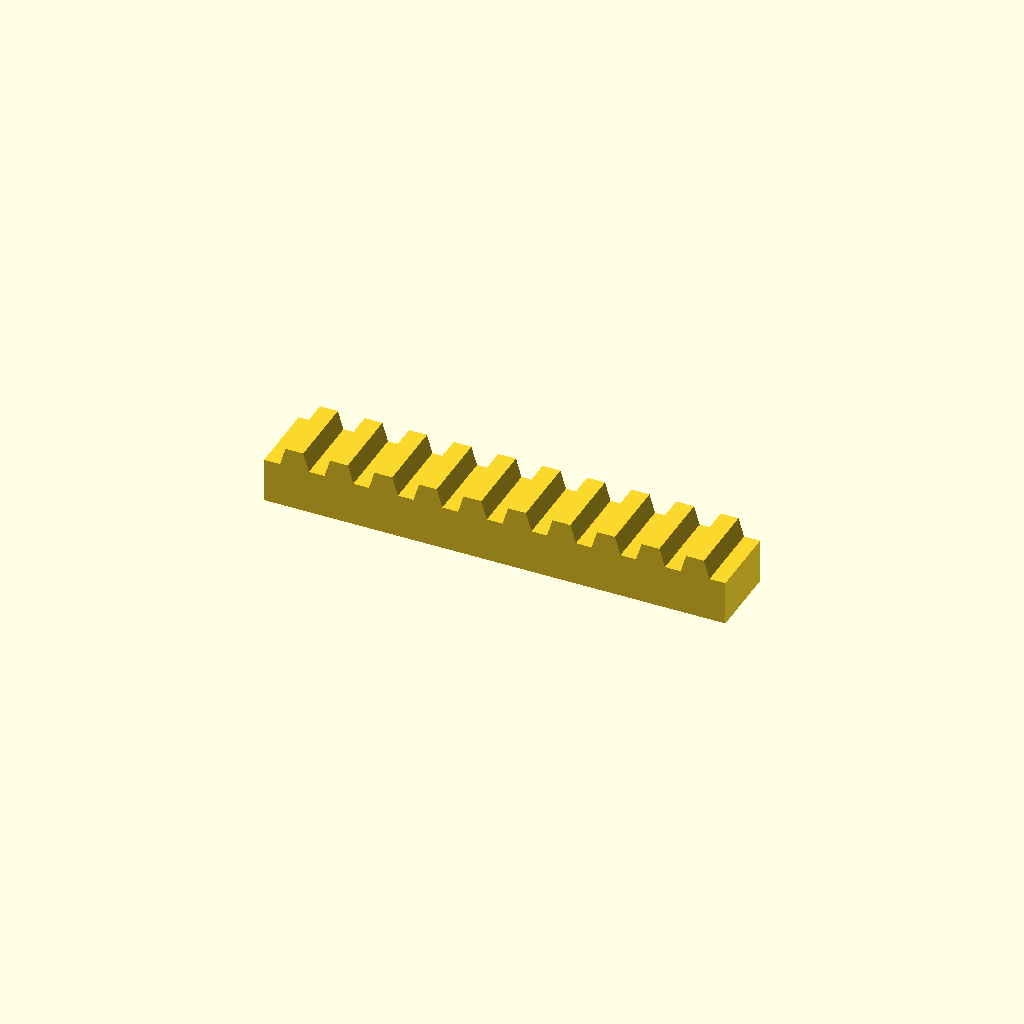
Cell 1 — every parameter at its default value.
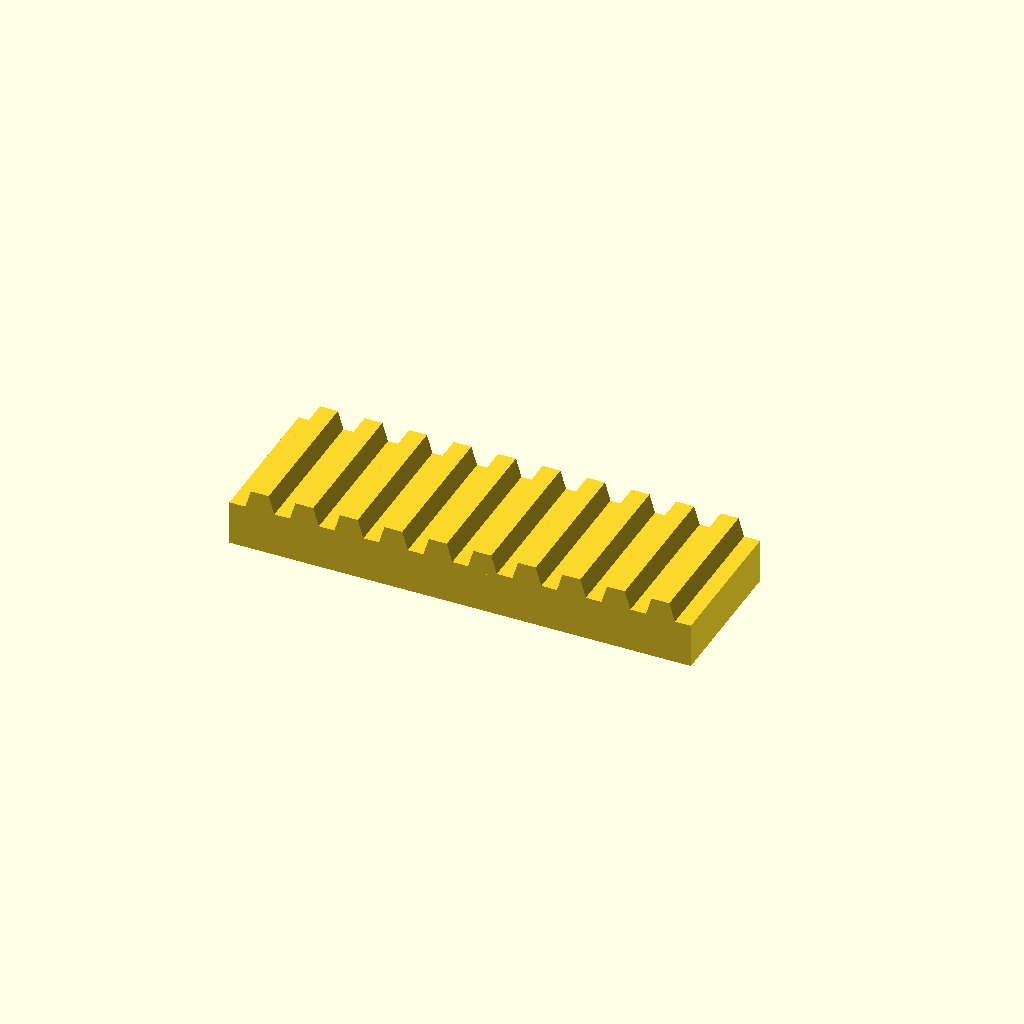
Cell 2 — bar_w set to 40, the other parameters unchanged.
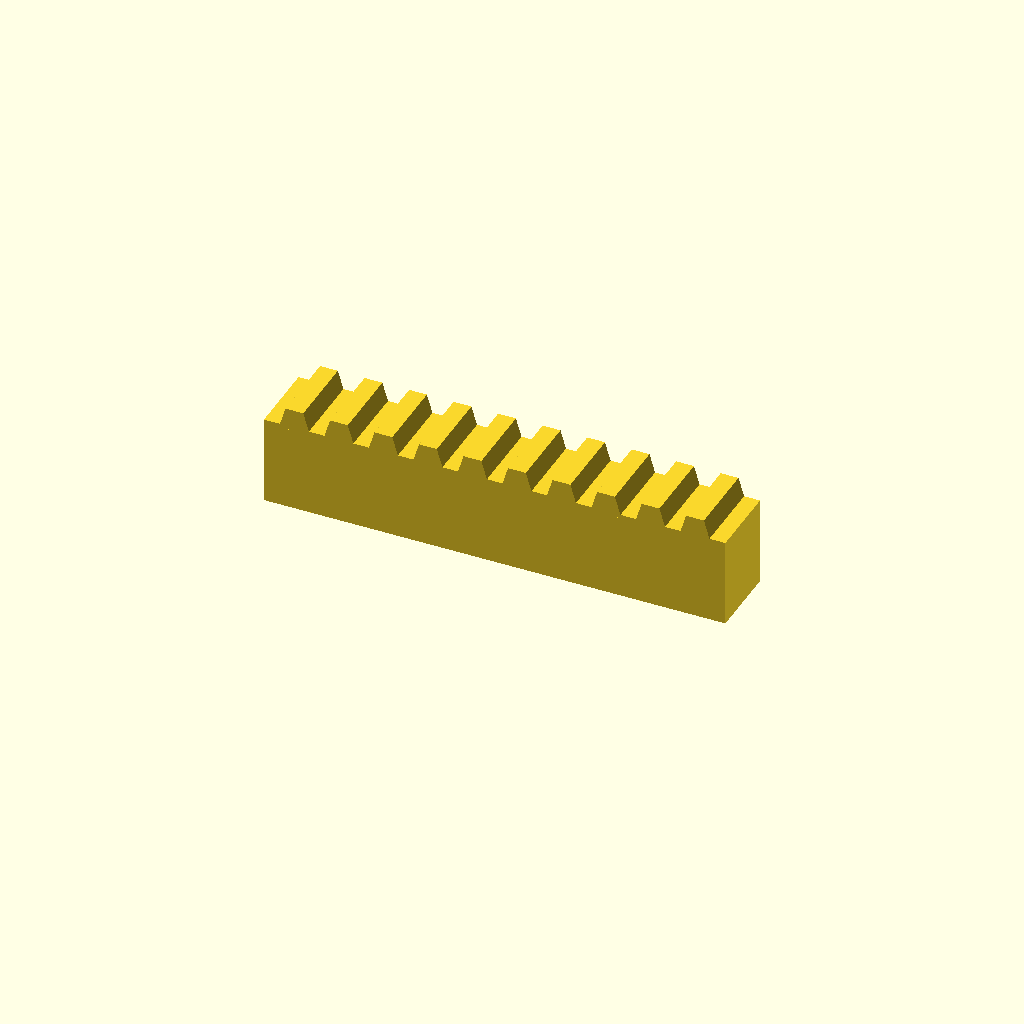
Cell 3: bar_h = 24 (everything else at default).
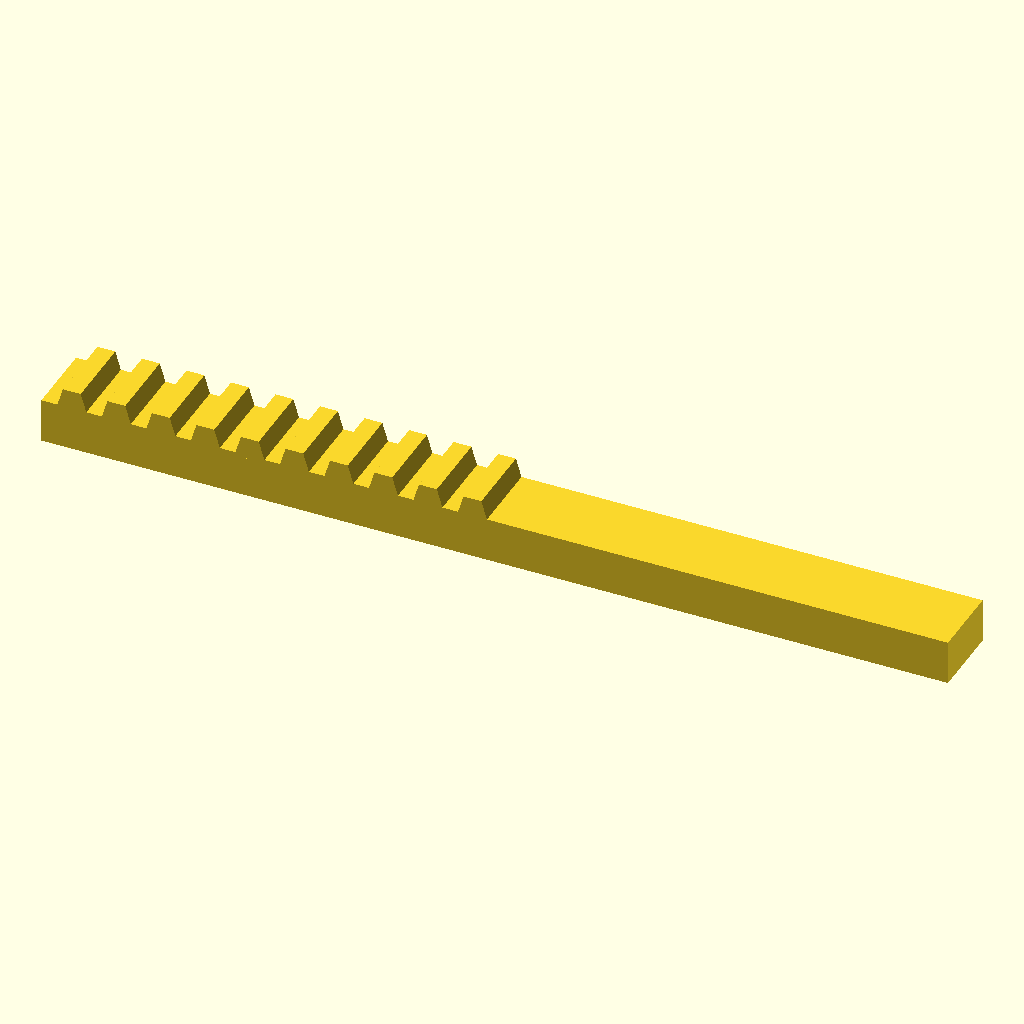
Cell 4: the same model with teeth = 20.
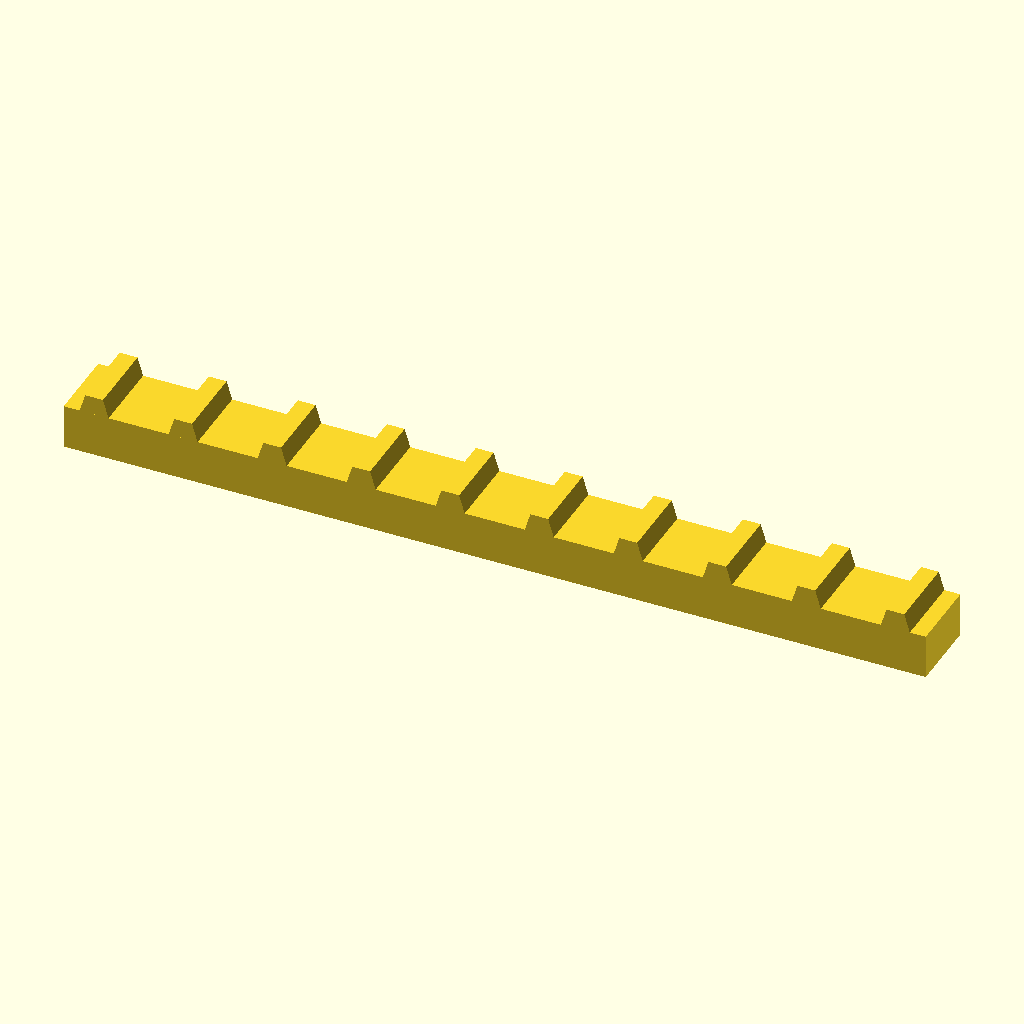
Cell 5 — pitch set to 24, the other parameters unchanged.
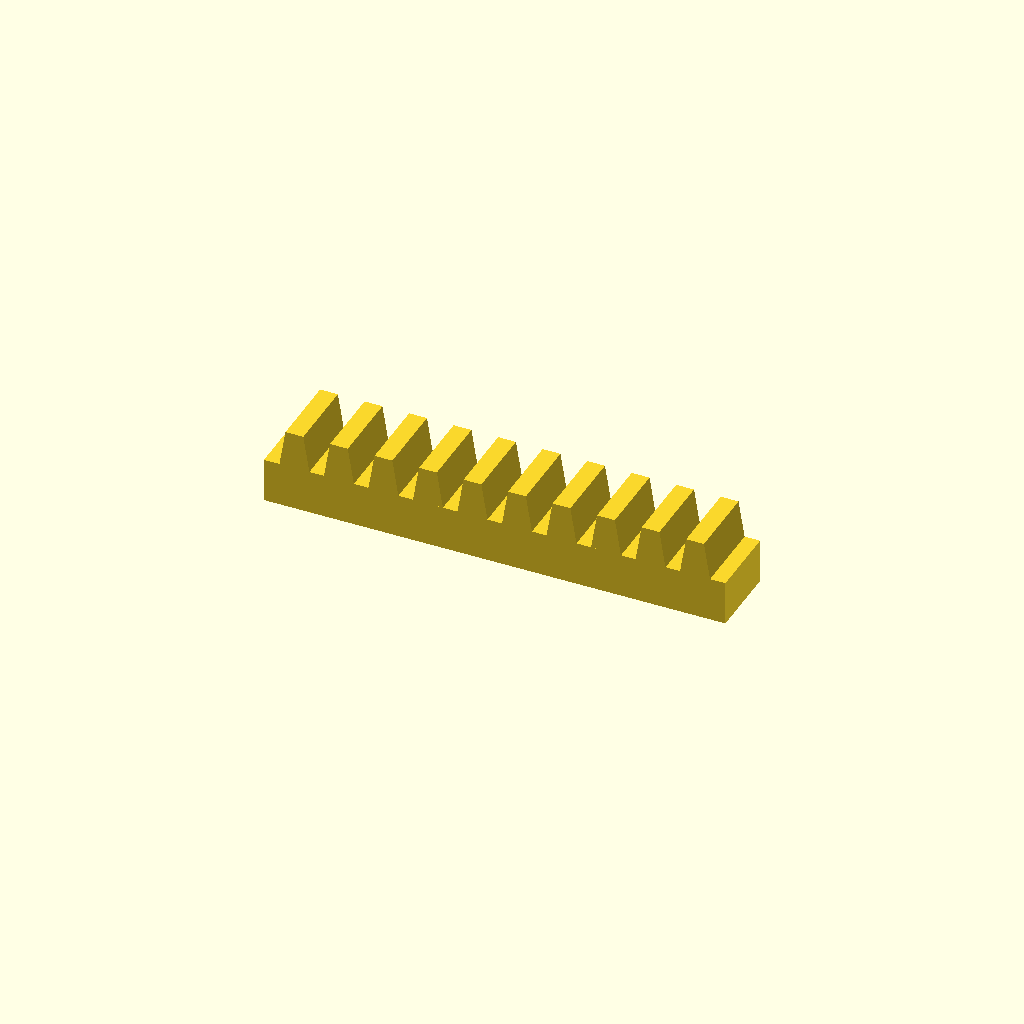
Cell 6: the same model with tooth_h = 10.
All cells are drawn from one camera (rotation 55°, 0°, 25°, orthographic, colour scheme Cornfield), so only the parameter changes between them.
The OpenSCAD source (optional_data/data/place1/rackbars/part_0027.scad):
$fn = 32;

// ----------------------------------------------------------------------
// Toothed rack, 10 teeth
// 12 mm pitch, 5 mm teeth
// ----------------------------------------------------------------------

// --- parameters (mm) ---
bar_w = 20;     // bar width (Y)
bar_h = 12;     // bar height (Z)
teeth = 10;     // number of teeth
pitch = 12;     // tooth pitch
tooth_h = 5;    // tooth height above the bar
root_w = 8.4;   // tooth width at the root
crest_w = 4.8;  // tooth width at the crest

// --- derived feature positions (mm) ---
span = (teeth - 1) * pitch;  // = 108   distance between the outer teeth
bar_l = span + root_w + 8;   // = 124.4   bar length: teeth plus 4 mm at each end
tooth_x = -span / 2;         // = -54   X of the first tooth
height = bar_h + tooth_h;    // = 17   overall height
feature_centers = [
  [tooth_x + 0 * pitch, -bar_w / 2],
  [tooth_x + 1 * pitch, -bar_w / 2],
  [tooth_x + 2 * pitch, -bar_w / 2],
  [tooth_x + 3 * pitch, -bar_w / 2],
  [tooth_x + 4 * pitch, -bar_w / 2],
  [tooth_x + 5 * pitch, -bar_w / 2],
  [tooth_x + 6 * pitch, -bar_w / 2],
  [tooth_x + 7 * pitch, -bar_w / 2],
  [tooth_x + 8 * pitch, -bar_w / 2],
  [tooth_x + 9 * pitch, -bar_w / 2]
];   // tooth centre line, drives the tooth loop

// bar with a rack of teeth, one extruded trapezoium per centre
module rack_tooth() {
  linear_extrude(height = bar_w)
    polygon(points = [
      [0, 0],
      [root_w, 0],
      [root_w / 2 + crest_w / 2, tooth_h + 1],
      [root_w / 2 - crest_w / 2, tooth_h + 1]
    ]);
}

union() {
  translate([-bar_l / 2, -bar_w, 0]) cube([bar_l, bar_w, bar_h]);
  for (centre = feature_centers)
    translate([centre[0] - root_w / 2, 0, bar_h - 1]) rotate([90, 0, 0]) rack_tooth();
}
Parameter table extracted from the source (name, type, default, range or options):
bar_w: number, default 20
bar_h: number, default 12
teeth: number, default 10
pitch: number, default 12
tooth_h: number, default 5
root_w: number, default 8.4
crest_w: number, default 4.8
